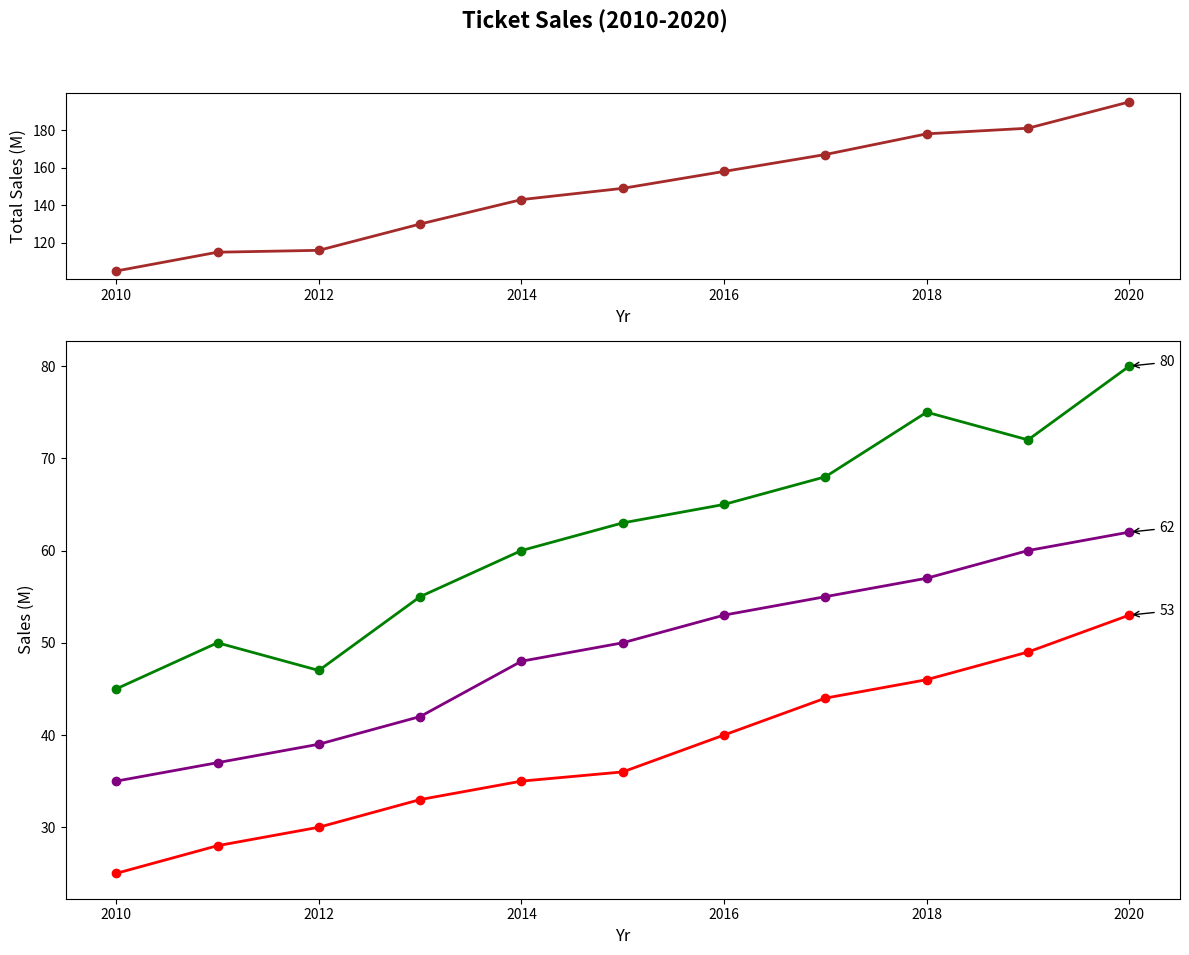

The script that saved this image:
import matplotlib.pyplot as plt
import numpy as np

years = np.arange(2010, 2021)

action_sales = np.array([45, 50, 47, 55, 60, 63, 65, 68, 75, 72, 80])
drama_sales = np.array([35, 37, 39, 42, 48, 50, 53, 55, 57, 60, 62])
scifi_sales = np.array([25, 28, 30, 33, 35, 36, 40, 44, 46, 49, 53])

fig, (ax2, ax1) = plt.subplots(2, 1, figsize=(12, 10), gridspec_kw={'height_ratios': [1, 3]})

total_sales = action_sales + drama_sales + scifi_sales
ax2.plot(years, total_sales, marker='o', linestyle='-', color='brown', linewidth=2)
ax2.set_xlabel('Yr', fontsize=12)
ax2.set_ylabel('Total Sales (M)', fontsize=12)

# Shuffling the assigned colors
ax1.plot(years, action_sales, marker='o', linestyle='-', color='green', linewidth=2)
ax1.plot(years, drama_sales, marker='o', linestyle='-', color='purple', linewidth=2)
ax1.plot(years, scifi_sales, marker='o', linestyle='-', color='red', linewidth=2)

annotations = {
    'Act': (years[np.argmax(action_sales)], max(action_sales)),
    'Dra': (years[np.argmax(drama_sales)], max(drama_sales)),
    'SF': (years[np.argmax(scifi_sales)], max(scifi_sales))
}

for genre, (year, value) in annotations.items():
    ax1.annotate(f'{value}', xy=(year, value), xytext=(year + 0.3, value),
                 arrowprops=dict(facecolor='black', arrowstyle="->"))

ax1.set_xlabel('Yr', fontsize=12)
ax1.set_ylabel('Sales (M)', fontsize=12)

fig.suptitle('Ticket Sales (2010-2020)', fontsize=16, fontweight='bold')

plt.tight_layout(rect=[0, 0.03, 1, 0.95])
plt.show()
